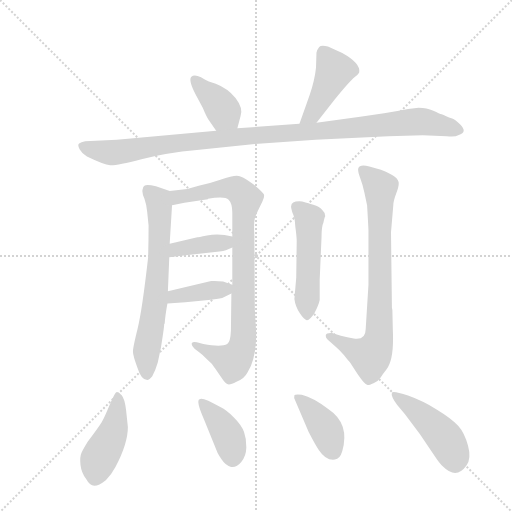
t = 0.00 s
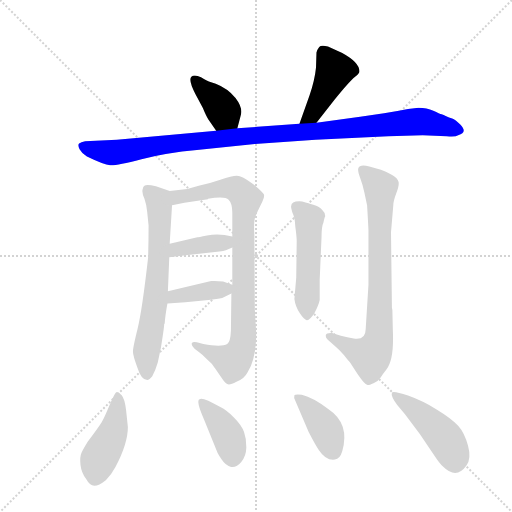
t = 1.92 s
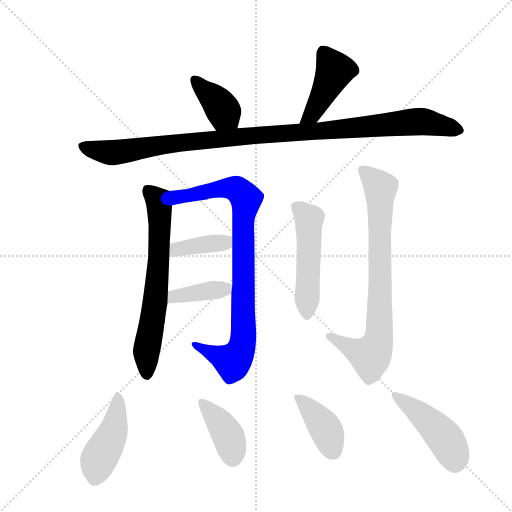
t = 3.85 s
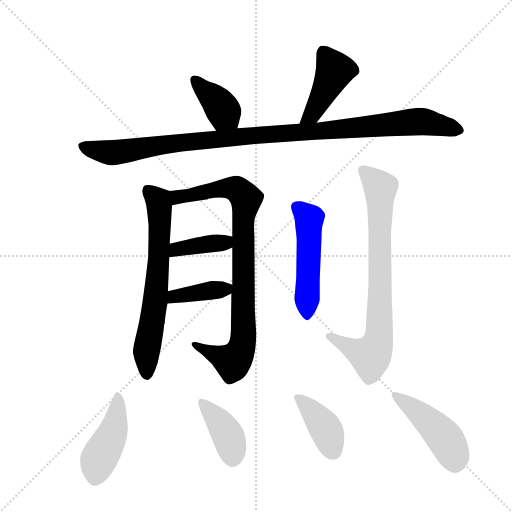
t = 5.77 s
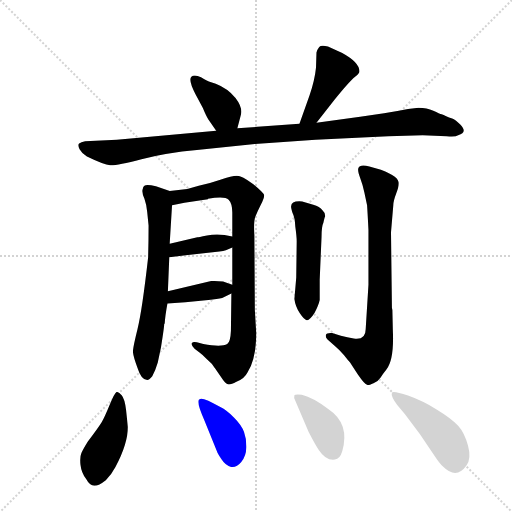
t = 7.69 s
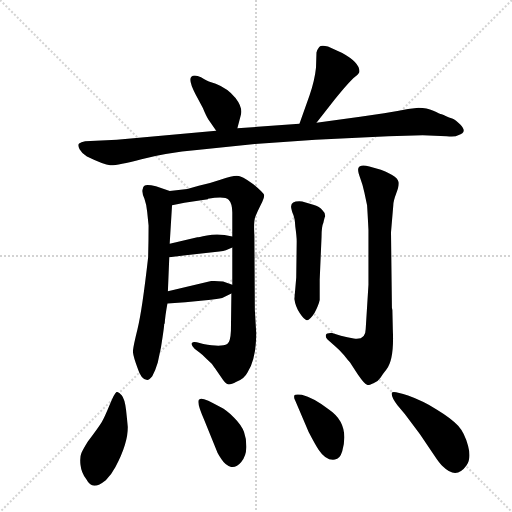
t = 9.62 s

The animated SVG that drew these frames (rendered in a browser with its animation timeline set to each time). Animation: 13 CSS @keyframes rules; one cycle of 9.62 s.

<svg version="1.1" viewBox="0 0 1024 1024" xmlns="http://www.w3.org/2000/svg">
  <g stroke="lightgray" stroke-dasharray="1,1" stroke-width="1" transform="scale(4, 4)">
    <line x1="0" y1="0" x2="256" y2="256"></line>
    <line x1="256" y1="0" x2="0" y2="256"></line>
    <line x1="128" y1="0" x2="128" y2="256"></line>
    <line x1="0" y1="128" x2="256" y2="128"></line>
  </g>
  <g transform="scale(0.92, -0.92) translate(60, -900)">
    <style type="text/css">
      
        @keyframes keyframes0 {
          from {
            stroke: blue;
            stroke-dashoffset: 385;
            stroke-width: 128;
          }
          56% {
            animation-timing-function: step-end;
            stroke: blue;
            stroke-dashoffset: 0;
            stroke-width: 128;
          }
          to {
            stroke: black;
            stroke-width: 1024;
          }
        }
        #make-me-a-hanzi-animation-0 {
          animation: keyframes0 0.5633138020833334s both;
          animation-delay: 0s;
          animation-timing-function: linear;
        }
      
        @keyframes keyframes1 {
          from {
            stroke: blue;
            stroke-dashoffset: 437;
            stroke-width: 128;
          }
          59% {
            animation-timing-function: step-end;
            stroke: blue;
            stroke-dashoffset: 0;
            stroke-width: 128;
          }
          to {
            stroke: black;
            stroke-width: 1024;
          }
        }
        #make-me-a-hanzi-animation-1 {
          animation: keyframes1 0.6056315104166666s both;
          animation-delay: 0.5633138020833334s;
          animation-timing-function: linear;
        }
      
        @keyframes keyframes2 {
          from {
            stroke: blue;
            stroke-dashoffset: 1077;
            stroke-width: 128;
          }
          78% {
            animation-timing-function: step-end;
            stroke: blue;
            stroke-dashoffset: 0;
            stroke-width: 128;
          }
          to {
            stroke: black;
            stroke-width: 1024;
          }
        }
        #make-me-a-hanzi-animation-2 {
          animation: keyframes2 1.12646484375s both;
          animation-delay: 1.1689453125s;
          animation-timing-function: linear;
        }
      
        @keyframes keyframes3 {
          from {
            stroke: blue;
            stroke-dashoffset: 669;
            stroke-width: 128;
          }
          69% {
            animation-timing-function: step-end;
            stroke: blue;
            stroke-dashoffset: 0;
            stroke-width: 128;
          }
          to {
            stroke: black;
            stroke-width: 1024;
          }
        }
        #make-me-a-hanzi-animation-3 {
          animation: keyframes3 0.79443359375s both;
          animation-delay: 2.29541015625s;
          animation-timing-function: linear;
        }
      
        @keyframes keyframes4 {
          from {
            stroke: blue;
            stroke-dashoffset: 877;
            stroke-width: 128;
          }
          74% {
            animation-timing-function: step-end;
            stroke: blue;
            stroke-dashoffset: 0;
            stroke-width: 128;
          }
          to {
            stroke: black;
            stroke-width: 1024;
          }
        }
        #make-me-a-hanzi-animation-4 {
          animation: keyframes4 0.9637044270833334s both;
          animation-delay: 3.08984375s;
          animation-timing-function: linear;
        }
      
        @keyframes keyframes5 {
          from {
            stroke: blue;
            stroke-dashoffset: 388;
            stroke-width: 128;
          }
          56% {
            animation-timing-function: step-end;
            stroke: blue;
            stroke-dashoffset: 0;
            stroke-width: 128;
          }
          to {
            stroke: black;
            stroke-width: 1024;
          }
        }
        #make-me-a-hanzi-animation-5 {
          animation: keyframes5 0.5657552083333334s both;
          animation-delay: 4.053548177083333s;
          animation-timing-function: linear;
        }
      
        @keyframes keyframes6 {
          from {
            stroke: blue;
            stroke-dashoffset: 391;
            stroke-width: 128;
          }
          56% {
            animation-timing-function: step-end;
            stroke: blue;
            stroke-dashoffset: 0;
            stroke-width: 128;
          }
          to {
            stroke: black;
            stroke-width: 1024;
          }
        }
        #make-me-a-hanzi-animation-6 {
          animation: keyframes6 0.5681966145833334s both;
          animation-delay: 4.619303385416666s;
          animation-timing-function: linear;
        }
      
        @keyframes keyframes7 {
          from {
            stroke: blue;
            stroke-dashoffset: 501;
            stroke-width: 128;
          }
          62% {
            animation-timing-function: step-end;
            stroke: blue;
            stroke-dashoffset: 0;
            stroke-width: 128;
          }
          to {
            stroke: black;
            stroke-width: 1024;
          }
        }
        #make-me-a-hanzi-animation-7 {
          animation: keyframes7 0.65771484375s both;
          animation-delay: 5.187499999999999s;
          animation-timing-function: linear;
        }
      
        @keyframes keyframes8 {
          from {
            stroke: blue;
            stroke-dashoffset: 778;
            stroke-width: 128;
          }
          72% {
            animation-timing-function: step-end;
            stroke: blue;
            stroke-dashoffset: 0;
            stroke-width: 128;
          }
          to {
            stroke: black;
            stroke-width: 1024;
          }
        }
        #make-me-a-hanzi-animation-8 {
          animation: keyframes8 0.8831380208333334s both;
          animation-delay: 5.845214843749999s;
          animation-timing-function: linear;
        }
      
        @keyframes keyframes9 {
          from {
            stroke: blue;
            stroke-dashoffset: 445;
            stroke-width: 128;
          }
          59% {
            animation-timing-function: step-end;
            stroke: blue;
            stroke-dashoffset: 0;
            stroke-width: 128;
          }
          to {
            stroke: black;
            stroke-width: 1024;
          }
        }
        #make-me-a-hanzi-animation-9 {
          animation: keyframes9 0.6121419270833334s both;
          animation-delay: 6.728352864583332s;
          animation-timing-function: linear;
        }
      
        @keyframes keyframes10 {
          from {
            stroke: blue;
            stroke-dashoffset: 398;
            stroke-width: 128;
          }
          56% {
            animation-timing-function: step-end;
            stroke: blue;
            stroke-dashoffset: 0;
            stroke-width: 128;
          }
          to {
            stroke: black;
            stroke-width: 1024;
          }
        }
        #make-me-a-hanzi-animation-10 {
          animation: keyframes10 0.5738932291666666s both;
          animation-delay: 7.340494791666665s;
          animation-timing-function: linear;
        }
      
        @keyframes keyframes11 {
          from {
            stroke: blue;
            stroke-dashoffset: 399;
            stroke-width: 128;
          }
          56% {
            animation-timing-function: step-end;
            stroke: blue;
            stroke-dashoffset: 0;
            stroke-width: 128;
          }
          to {
            stroke: black;
            stroke-width: 1024;
          }
        }
        #make-me-a-hanzi-animation-11 {
          animation: keyframes11 0.57470703125s both;
          animation-delay: 7.914388020833332s;
          animation-timing-function: linear;
        }
      
        @keyframes keyframes12 {
          from {
            stroke: blue;
            stroke-dashoffset: 459;
            stroke-width: 128;
          }
          60% {
            animation-timing-function: step-end;
            stroke: blue;
            stroke-dashoffset: 0;
            stroke-width: 128;
          }
          to {
            stroke: black;
            stroke-width: 1024;
          }
        }
        #make-me-a-hanzi-animation-12 {
          animation: keyframes12 0.62353515625s both;
          animation-delay: 8.489095052083332s;
          animation-timing-function: linear;
        }
      
    </style>
    
      <path d="M 456 621 L 463 648 Q 469 665 452 687 Q 435 708 409 718 L 394 723 Q 391 724 377 732 Q 362 739 356 733 Q 349 726 365 695 L 381 665 Q 388 648 393 640 L 410 616 C 427 592 448 592 456 621 Z" fill="lightgray"></path>
    
      <path d="M 628 633 L 668 684 Q 690 712 708 730 Q 720 739 721 743 Q 724 763 684 785 L 653 799 Q 638 803 634 798 Q 630 793 628 786 L 627 753 Q 624 724 613 693 L 591 631 C 581 603 609 609 628 633 Z" fill="lightgray"></path>
    
      <path d="M 626 596 L 784 604 L 859 606 L 911 604 Q 930 602 936 606 Q 958 612 940 630 Q 930 640 923 642.5 Q 916 645 910 647.5 Q 904 650 900 651.5 Q 896 653 882 659.5 Q 868 666 850 666 L 827 663 Q 803 658 775 654 L 723 646 L 628 633 L 591 631 L 456 621 L 410 616 L 194 596 L 125 593 Q 116 591 112 588 Q 108 585 113 575.5 Q 118 566 129 560 Q 166 542 179.5 541 Q 193 540 247.5 554 Q 302 568 368 574 L 494 587 L 626 596 Z" fill="lightgray"></path>
    
      <path d="M 309 370 L 309 372 L 314 454 C 316 483 316 483 309 485 L 279 495 Q 258 500 254 496 Q 251 495 250 488 Q 248 481 254 468 Q 259 454 260 439 L 263 410 Q 263 375 262 340 Q 249 225 239 185 Q 229 145 229 136 Q 229 127 239 100 Q 247 74 260 74 Q 265 74 271 82 Q 278 95 283 112 L 290 145 Q 297 189 297 196 L 298 196 Q 299 213 304 240 L 305 267 L 308 341 L 309 370 Z" fill="lightgray"></path>
    
      <path d="M 314 454 L 341 459 L 392 467 L 392 468 Q 429 474 437 466 Q 445 458 445 438 L 445 386 L 445 362 L 445 281 L 443 262 L 442 181 Q 441 157 434 152 Q 421 145 382 152 L 368 156 Q 359 158 357 154 Q 355 149 363 142 L 373 134 Q 380 129 391 118 Q 401 110 406 101 L 407 100 L 422 78 Q 429 67 434 65 Q 439 62 454 70 Q 471 76 478 90 Q 497 120 497 176 L 494 226 L 493 388 Q 491 418 495 429 Q 499 439 507 455 Q 515 470 514 476 Q 513 481 490 500 Q 466 518 455 518 Q 444 518 419 509 Q 393 500 372 496 L 347 489 L 309 485 C 279 482 285 449 314 454 Z" fill="lightgray"></path>
    
      <path d="M 445 386 L 428 389 Q 409 392 390 388 Q 370 384 369 384 L 309 370 C 280 363 278 338 308 341 L 368 348 L 417 353 Q 426 354 431 356 L 445 362 C 473 374 475 381 445 386 Z" fill="lightgray"></path>
    
      <path d="M 304 240 L 343 243 L 393 248 Q 413 250 423 252 L 443 262 C 466 274 466 274 445 281 L 425 288 Q 409 290 399 289 L 305 267 C 276 260 274 238 304 240 Z" fill="lightgray"></path>
    
      <path d="M 639 385 Q 639 408 643 416 Q 646 429 647 430 Q 647 438 641 443 Q 635 451 621 455 L 597 462 Q 573 464 573 452 Q 572 450 576 437 Q 581 428 582 407 Q 585 386 585 375 L 584 297 L 580 250 Q 582 234 591.5 219.5 Q 601 205 607 204 Q 613 203 624 220 Q 633 238 635 248 L 635 292 L 639 385 Z" fill="lightgray"></path>
    
      <path d="M 735 185 Q 735 160 709 164 Q 695 166 681 170 L 662 176 Q 650 177 648.5 172 Q 647 167 652 162 L 668 148 Q 679 139 688 127.5 Q 697 116 701 112 L 718 86 Q 733 64 739 63 Q 741 62 752 67 Q 763 72 767.5 79.5 Q 772 87 780 97 Q 797 118 794 182 L 793 226 L 792 231 L 790 395 L 795 454 Q 795 463 801.5 480 Q 808 497 806.5 504.5 Q 805 512 791.5 520 Q 778 528 768 531 L 743 538 Q 722 544 719 534 Q 717 529 723 513 Q 729 497 732 482 L 738 454 Q 739 440 741 400 L 741 281 L 735 185 Z" fill="lightgray"></path>
    
      <path d="M 131 -60 Q 121 -76 117 -85 Q 113 -94 115 -111 Q 117 -128 127 -141 Q 135 -156 145 -156 Q 155 -156 170 -144 Q 182 -132 191 -115 Q 218 -64 218 -28 L 214 9 Q 211 33 204.5 40.5 Q 198 48 194 48 Q 190 48 178.5 20 Q 167 -8 161 -18 Q 155 -28 131 -60 Z" fill="lightgray"></path>
    
      <path d="M 412 -82 Q 412 -84 421.5 -98.5 Q 431 -113 442.5 -115 Q 454 -117 464.5 -104.5 Q 475 -92 475.5 -73 Q 476 -54 470.5 -39 Q 465 -24 449 -8 Q 433 8 419 15 Q 379 38 374 32 Q 365 30 384 -13 L 412 -82 Z" fill="lightgray"></path>
    
      <path d="M 655 10 Q 621 36 596 42 Q 581 43 580 41 Q 578 35 582 29 L 611 -39 Q 626 -68 633 -78 Q 649 -102 668 -99 Q 679 -98 684 -81 Q 701 -21 655 10 Z" fill="lightgray"></path>
    
      <path d="M 820 0 L 853 -44 L 882 -87 Q 897 -110 903 -114 Q 932 -143 954 -112 Q 965 -97 957.5 -69 Q 950 -41 936 -25.5 Q 922 -10 890 9.5 Q 858 29 827 40 Q 796 51 792 47 Q 789 39 804 19 L 820 0 Z" fill="lightgray"></path>
    
    
      <clipPath id="make-me-a-hanzi-clip-0">
        <path d="M 456 621 L 463 648 Q 469 665 452 687 Q 435 708 409 718 L 394 723 Q 391 724 377 732 Q 362 739 356 733 Q 349 726 365 695 L 381 665 Q 388 648 393 640 L 410 616 C 427 592 448 592 456 621 Z"></path>
      </clipPath>
      <path clip-path="url(#make-me-a-hanzi-clip-0)" d="M 362 727 L 410 681 L 447 630" fill="none" id="make-me-a-hanzi-animation-0" stroke-dasharray="257 514" stroke-linecap="round"></path>
    
      <clipPath id="make-me-a-hanzi-clip-1">
        <path d="M 628 633 L 668 684 Q 690 712 708 730 Q 720 739 721 743 Q 724 763 684 785 L 653 799 Q 638 803 634 798 Q 630 793 628 786 L 627 753 Q 624 724 613 693 L 591 631 C 581 603 609 609 628 633 Z"></path>
      </clipPath>
      <path clip-path="url(#make-me-a-hanzi-clip-1)" d="M 643 786 L 668 747 L 619 651 L 597 636" fill="none" id="make-me-a-hanzi-animation-1" stroke-dasharray="309 618" stroke-linecap="round"></path>
    
      <clipPath id="make-me-a-hanzi-clip-2">
        <path d="M 626 596 L 784 604 L 859 606 L 911 604 Q 930 602 936 606 Q 958 612 940 630 Q 930 640 923 642.5 Q 916 645 910 647.5 Q 904 650 900 651.5 Q 896 653 882 659.5 Q 868 666 850 666 L 827 663 Q 803 658 775 654 L 723 646 L 628 633 L 591 631 L 456 621 L 410 616 L 194 596 L 125 593 Q 116 591 112 588 Q 108 585 113 575.5 Q 118 566 129 560 Q 166 542 179.5 541 Q 193 540 247.5 554 Q 302 568 368 574 L 494 587 L 626 596 Z"></path>
      </clipPath>
      <path clip-path="url(#make-me-a-hanzi-clip-2)" d="M 122 582 L 146 573 L 199 569 L 450 602 L 848 636 L 936 618" fill="none" id="make-me-a-hanzi-animation-2" stroke-dasharray="949 1898" stroke-linecap="round"></path>
    
      <clipPath id="make-me-a-hanzi-clip-3">
        <path d="M 309 370 L 309 372 L 314 454 C 316 483 316 483 309 485 L 279 495 Q 258 500 254 496 Q 251 495 250 488 Q 248 481 254 468 Q 259 454 260 439 L 263 410 Q 263 375 262 340 Q 249 225 239 185 Q 229 145 229 136 Q 229 127 239 100 Q 247 74 260 74 Q 265 74 271 82 Q 278 95 283 112 L 290 145 Q 297 189 297 196 L 298 196 Q 299 213 304 240 L 305 267 L 308 341 L 309 370 Z"></path>
      </clipPath>
      <path clip-path="url(#make-me-a-hanzi-clip-3)" d="M 260 487 L 286 457 L 287 380 L 279 261 L 259 142 L 260 86" fill="none" id="make-me-a-hanzi-animation-3" stroke-dasharray="541 1082" stroke-linecap="round"></path>
    
      <clipPath id="make-me-a-hanzi-clip-4">
        <path d="M 314 454 L 341 459 L 392 467 L 392 468 Q 429 474 437 466 Q 445 458 445 438 L 445 386 L 445 362 L 445 281 L 443 262 L 442 181 Q 441 157 434 152 Q 421 145 382 152 L 368 156 Q 359 158 357 154 Q 355 149 363 142 L 373 134 Q 380 129 391 118 Q 401 110 406 101 L 407 100 L 422 78 Q 429 67 434 65 Q 439 62 454 70 Q 471 76 478 90 Q 497 120 497 176 L 494 226 L 493 388 Q 491 418 495 429 Q 499 439 507 455 Q 515 470 514 476 Q 513 481 490 500 Q 466 518 455 518 Q 444 518 419 509 Q 393 500 372 496 L 347 489 L 309 485 C 279 482 285 449 314 454 Z"></path>
      </clipPath>
      <path clip-path="url(#make-me-a-hanzi-clip-4)" d="M 316 478 L 332 472 L 433 492 L 456 488 L 475 468 L 468 406 L 468 153 L 446 114 L 364 150" fill="none" id="make-me-a-hanzi-animation-4" stroke-dasharray="749 1498" stroke-linecap="round"></path>
    
      <clipPath id="make-me-a-hanzi-clip-5">
        <path d="M 445 386 L 428 389 Q 409 392 390 388 Q 370 384 369 384 L 309 370 C 280 363 278 338 308 341 L 368 348 L 417 353 Q 426 354 431 356 L 445 362 C 473 374 475 381 445 386 Z"></path>
      </clipPath>
      <path clip-path="url(#make-me-a-hanzi-clip-5)" d="M 315 348 L 335 361 L 428 372 L 440 380" fill="none" id="make-me-a-hanzi-animation-5" stroke-dasharray="260 520" stroke-linecap="round"></path>
    
      <clipPath id="make-me-a-hanzi-clip-6">
        <path d="M 304 240 L 343 243 L 393 248 Q 413 250 423 252 L 443 262 C 466 274 466 274 445 281 L 425 288 Q 409 290 399 289 L 305 267 C 276 260 274 238 304 240 Z"></path>
      </clipPath>
      <path clip-path="url(#make-me-a-hanzi-clip-6)" d="M 310 247 L 319 256 L 430 271 L 438 277" fill="none" id="make-me-a-hanzi-animation-6" stroke-dasharray="263 526" stroke-linecap="round"></path>
    
      <clipPath id="make-me-a-hanzi-clip-7">
        <path d="M 639 385 Q 639 408 643 416 Q 646 429 647 430 Q 647 438 641 443 Q 635 451 621 455 L 597 462 Q 573 464 573 452 Q 572 450 576 437 Q 581 428 582 407 Q 585 386 585 375 L 584 297 L 580 250 Q 582 234 591.5 219.5 Q 601 205 607 204 Q 613 203 624 220 Q 633 238 635 248 L 635 292 L 639 385 Z"></path>
      </clipPath>
      <path clip-path="url(#make-me-a-hanzi-clip-7)" d="M 589 447 L 612 424 L 607 212" fill="none" id="make-me-a-hanzi-animation-7" stroke-dasharray="373 746" stroke-linecap="round"></path>
    
      <clipPath id="make-me-a-hanzi-clip-8">
        <path d="M 735 185 Q 735 160 709 164 Q 695 166 681 170 L 662 176 Q 650 177 648.5 172 Q 647 167 652 162 L 668 148 Q 679 139 688 127.5 Q 697 116 701 112 L 718 86 Q 733 64 739 63 Q 741 62 752 67 Q 763 72 767.5 79.5 Q 772 87 780 97 Q 797 118 794 182 L 793 226 L 792 231 L 790 395 L 795 454 Q 795 463 801.5 480 Q 808 497 806.5 504.5 Q 805 512 791.5 520 Q 778 528 768 531 L 743 538 Q 722 544 719 534 Q 717 529 723 513 Q 729 497 732 482 L 738 454 Q 739 440 741 400 L 741 281 L 735 185 Z"></path>
      </clipPath>
      <path clip-path="url(#make-me-a-hanzi-clip-8)" d="M 728 530 L 767 492 L 761 154 L 750 131 L 738 127 L 657 169" fill="none" id="make-me-a-hanzi-animation-8" stroke-dasharray="650 1300" stroke-linecap="round"></path>
    
      <clipPath id="make-me-a-hanzi-clip-9">
        <path d="M 131 -60 Q 121 -76 117 -85 Q 113 -94 115 -111 Q 117 -128 127 -141 Q 135 -156 145 -156 Q 155 -156 170 -144 Q 182 -132 191 -115 Q 218 -64 218 -28 L 214 9 Q 211 33 204.5 40.5 Q 198 48 194 48 Q 190 48 178.5 20 Q 167 -8 161 -18 Q 155 -28 131 -60 Z"></path>
      </clipPath>
      <path clip-path="url(#make-me-a-hanzi-clip-9)" d="M 197 41 L 188 -32 L 153 -102 L 146 -139" fill="none" id="make-me-a-hanzi-animation-9" stroke-dasharray="317 634" stroke-linecap="round"></path>
    
      <clipPath id="make-me-a-hanzi-clip-10">
        <path d="M 412 -82 Q 412 -84 421.5 -98.5 Q 431 -113 442.5 -115 Q 454 -117 464.5 -104.5 Q 475 -92 475.5 -73 Q 476 -54 470.5 -39 Q 465 -24 449 -8 Q 433 8 419 15 Q 379 38 374 32 Q 365 30 384 -13 L 412 -82 Z"></path>
      </clipPath>
      <path clip-path="url(#make-me-a-hanzi-clip-10)" d="M 378 26 L 434 -43 L 445 -95" fill="none" id="make-me-a-hanzi-animation-10" stroke-dasharray="270 540" stroke-linecap="round"></path>
    
      <clipPath id="make-me-a-hanzi-clip-11">
        <path d="M 655 10 Q 621 36 596 42 Q 581 43 580 41 Q 578 35 582 29 L 611 -39 Q 626 -68 633 -78 Q 649 -102 668 -99 Q 679 -98 684 -81 Q 701 -21 655 10 Z"></path>
      </clipPath>
      <path clip-path="url(#make-me-a-hanzi-clip-11)" d="M 584 35 L 605 21 L 641 -21 L 663 -79" fill="none" id="make-me-a-hanzi-animation-11" stroke-dasharray="271 542" stroke-linecap="round"></path>
    
      <clipPath id="make-me-a-hanzi-clip-12">
        <path d="M 820 0 L 853 -44 L 882 -87 Q 897 -110 903 -114 Q 932 -143 954 -112 Q 965 -97 957.5 -69 Q 950 -41 936 -25.5 Q 922 -10 890 9.5 Q 858 29 827 40 Q 796 51 792 47 Q 789 39 804 19 L 820 0 Z"></path>
      </clipPath>
      <path clip-path="url(#make-me-a-hanzi-clip-12)" d="M 796 42 L 848 5 L 899 -43 L 915 -65 L 929 -105" fill="none" id="make-me-a-hanzi-animation-12" stroke-dasharray="331 662" stroke-linecap="round"></path>
    
  </g>
</svg>
